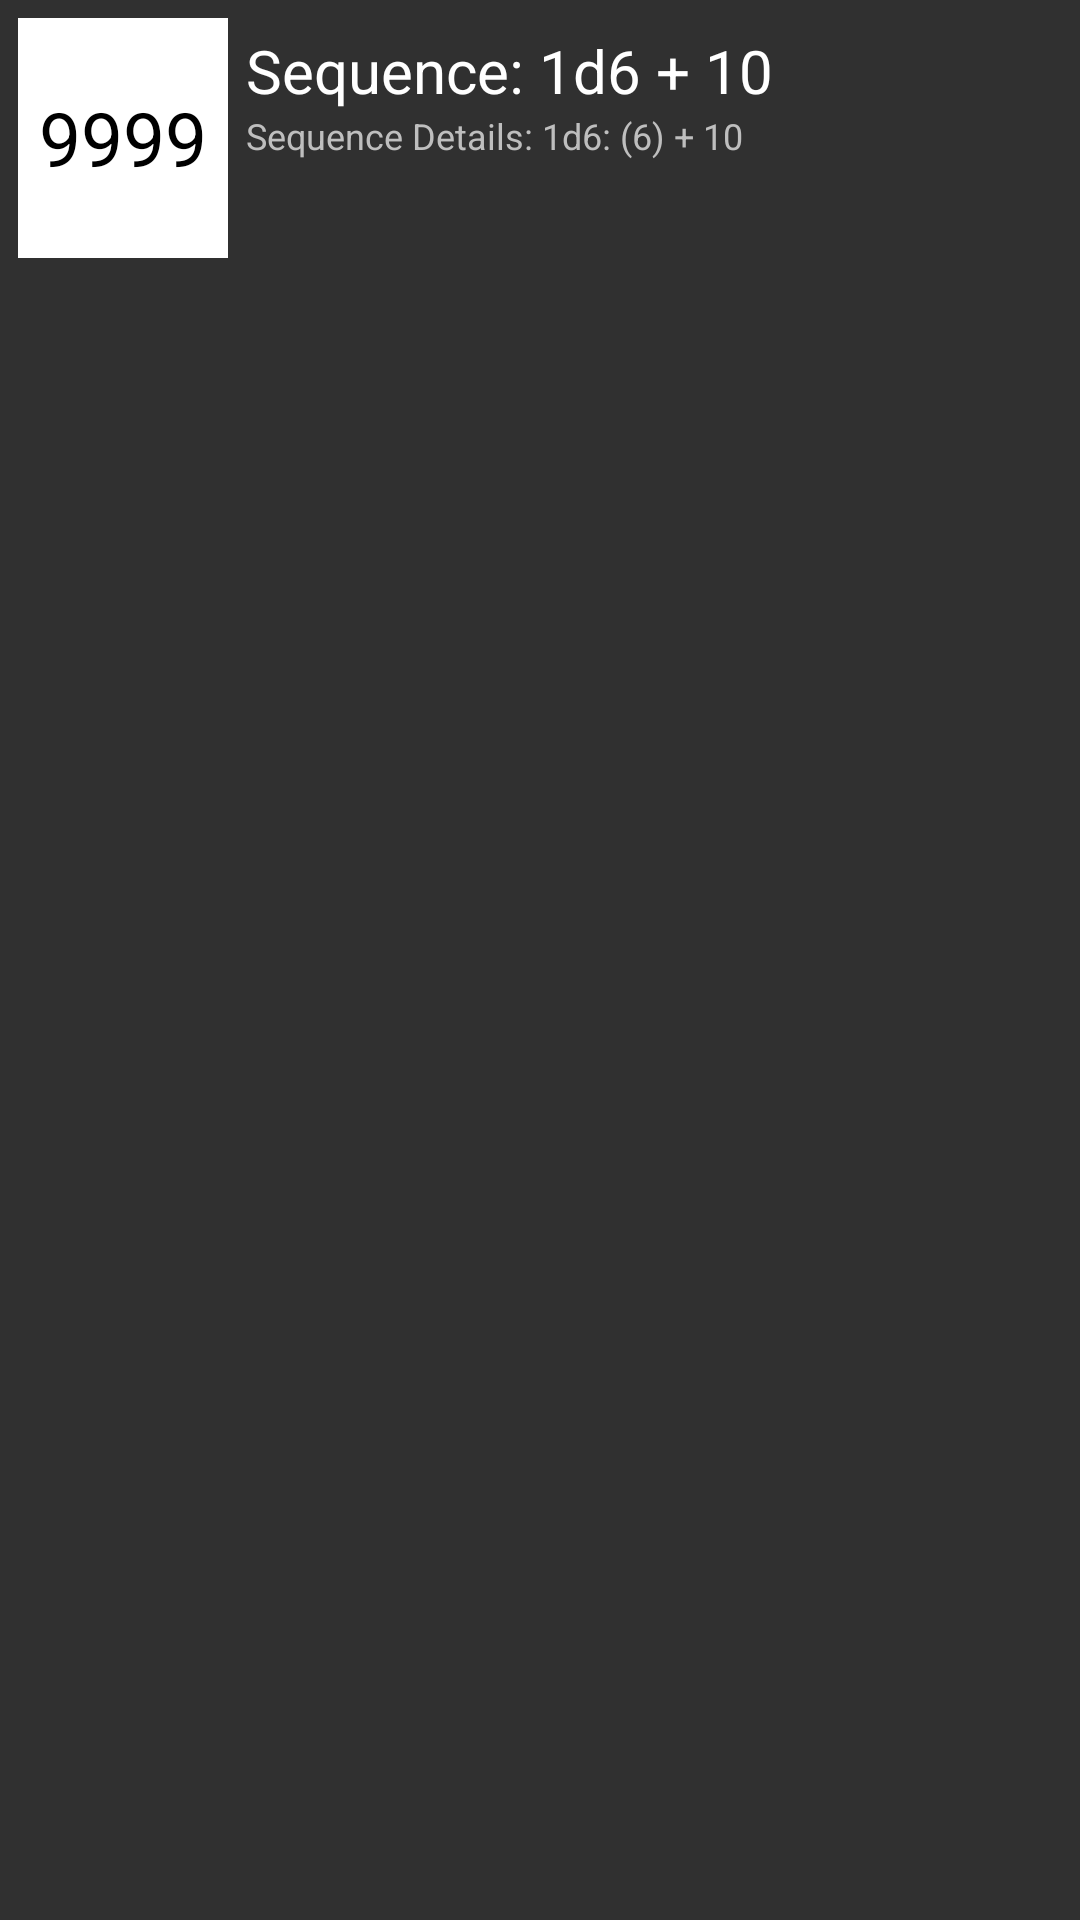

Reconstruct the res/layout file that produces this screen, plus the resources it refers to.
<!-- AndroidManifest.xml: application theme AppTheme -->
<!-- res/layout/history_row_layout.xml -->
<?xml version="1.0" encoding="utf-8"?>
<RelativeLayout xmlns:android="http://schemas.android.com/apk/res/android"
    android:layout_width="fill_parent"
    android:layout_height="wrap_content">



    <TextView
        android:id="@+id/txtFavRollTotal"
        android:layout_width="wrap_content"
        android:layout_height="80dp"
        android:layout_alignParentBottom="false"
        android:layout_alignParentTop="true"
        android:layout_marginRight="6dip"
        android:contentDescription="TODO"
        android:text="9999"
        android:gravity="center"
        android:textSize="25sp"
        android:width="70dp"
        android:background="@android:color/background_light"
        android:textColor="@android:color/primary_text_light"
        android:layout_margin="6dp" />

    <TextView
        android:id="@+id/txtRollHistoryData"
        android:layout_width="fill_parent"
        android:layout_height="wrap_content"
        android:layout_alignParentBottom="false"
        android:layout_alignParentRight="true"
        android:layout_toRightOf="@id/txtFavRollTotal"
        android:ellipsize="marquee"
        android:singleLine="false"
        android:text="Sequence Details: 1d6: (6) + 10"
        android:textSize="12sp"
        android:textColor="@android:color/secondary_text_dark"
        android:layout_below="@+id/txtRollHistorySequence"
        android:layout_marginRight="15dp" />

    <TextView
        android:id="@+id/txtRollHistorySequence"
        android:layout_width="fill_parent"
        android:layout_height="wrap_content"
        android:layout_alignParentRight="true"
        android:layout_alignParentTop="true"
        android:layout_alignWithParentIfMissing="true"
        android:layout_toRightOf="@id/txtFavRollTotal"
        android:gravity="center_vertical"
        android:text="Sequence: 1d6 + 10"
        android:textSize="20sp"
        android:textColor="@android:color/primary_text_dark"
        android:layout_alignTop="@+id/txtFavRollTotal"
        android:layout_marginTop="10dp" />


</RelativeLayout>
<!-- resources referenced by this layout -->
<resources>
  <style name="AppTheme" parent="Theme.AppCompat">
          
          <item name="colorPrimary">@color/colorPrimary</item>
          <item name="colorPrimaryDark">@color/colorPrimaryDark</item>
          <item name="colorAccent">@color/colorAccent</item>
      </style>
  <color name="colorPrimary">#414141</color>
  <color name="colorPrimaryDark">#1b1b1b</color>
  <color name="colorAccent">#ffae00</color>
</resources>
